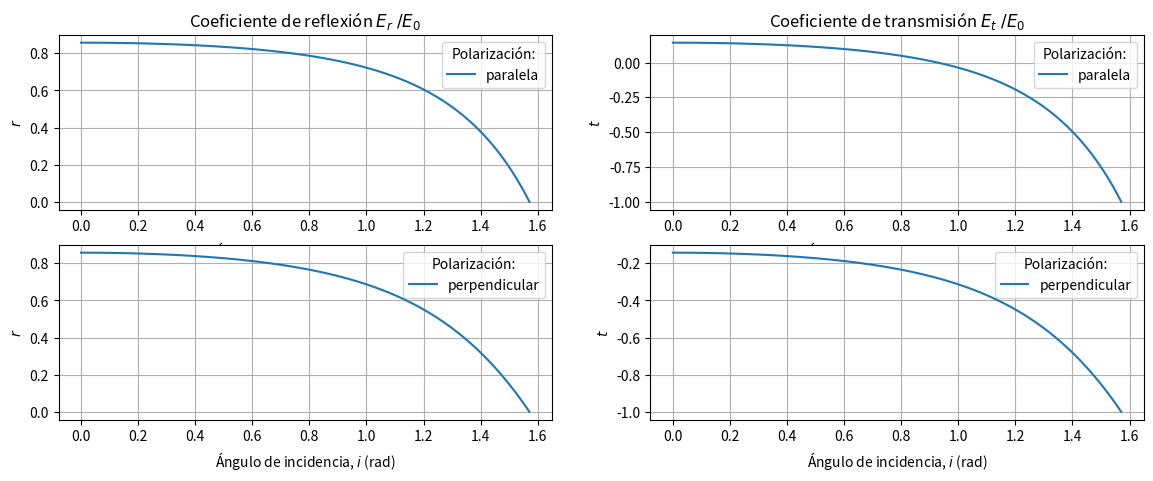
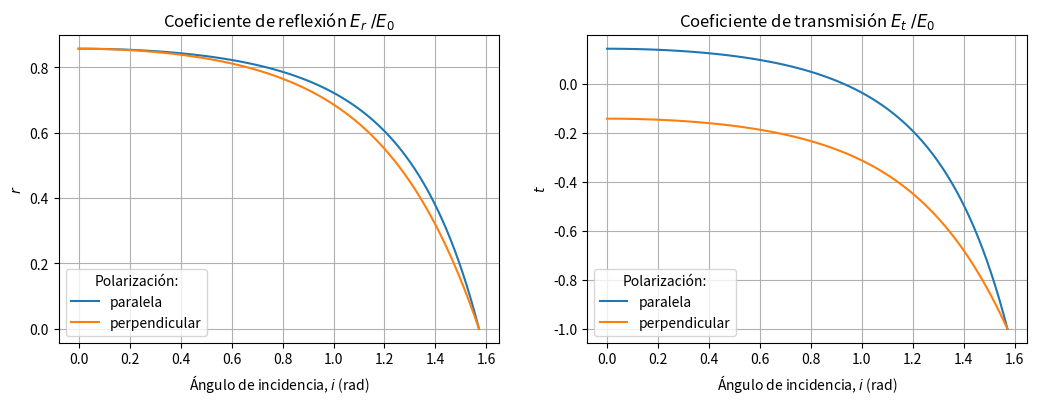

Source code (Python) for these figures, in order:
import numpy as np
import matplotlib.pyplot as plt


# Wikipedia's values for water and vacuum
mur = 0.99992 # relative mu = mu/mu'
n1 = 1.0      # refraction index for vacum
n2 = 1.3330   # refraction index for water


r_perp = lambda i: (2*n1*np.cos(i))/(n1*np.cos(i) + mur*np.sqrt(n2**2 - (n1*np.sin(i))**2))
t_perp = lambda i: (n1*np.cos(i) - mur*np.sqrt(n2**2 - (n1*np.sin(i))**2))/( n1*np.cos(i) + mur*np.sqrt(n2**2 - (n1*np.sin(i))**2))
r_parallel = lambda i: (2*n1*n2*np.cos(i))/( mur*n2**2*np.cos(i) + n1*np.sqrt(n2**2 - (n1*np.sin(i))**2))
t_parallel = lambda i:( mur*n2**2*np.cos(i) - n1*np.sqrt(n2**2 - (n1*np.sin(i))**2))/(mur*n2**2*np.cos(i) + n1*np.sqrt(n2**2 - (n1*np.sin(i))**2)) 

theta = np.linspace(0, np.pi/2, 100)

fig, ax = plt.subplots(2,2, figsize=(14,5))
ax[0][0].plot(theta, r_parallel(theta), label="paralela")
ax[1][0].plot(theta, r_perp(theta), label="perpendicular")
ax[0][1].plot(theta, t_parallel(theta), label="paralela")
ax[1][1].plot(theta, t_perp(theta), label="perpendicular")


ax[0][0].set_ylabel(r"$r$")
ax[0][1].set_ylabel(r"$t$")
ax[1][0].set_ylabel(r"$r$")
ax[1][1].set_ylabel(r"$t$")

ax[0][0].set_title(r"Coeficiente de reflexión $E_r\; / E_0$")
ax[0][1].set_title(r"Coeficiente de transmisión $E_t \; / E_0$")

for i in range (2):
    for j in range (2):
        ax[i][j].legend(title="Polarización:")
        ax[i][j].grid()
        ax[i][j].set_xlabel(r"Ángulo de incidencia, $i$ (rad)")

plt.savefig("Graficas1.png")

fig, ax2 = plt.subplots(1,2, figsize=(12.5,4))


ax2[0].plot(theta, r_parallel(theta), label="paralela")
ax2[0].plot(theta, r_perp(theta), label="perpendicular")
ax2[1].plot(theta, t_parallel(theta), label="paralela")
ax2[1].plot(theta, t_perp(theta), label="perpendicular")


ax2[0].set_ylabel(r"$r$")
ax2[1].set_ylabel(r"$t$")

ax2[0].set_title(r"Coeficiente de reflexión $E_r\; / E_0$")
ax2[1].set_title(r"Coeficiente de transmisión $E_t \; / E_0$")

for i in range (2):
        ax2[i].legend(title="Polarización:")
        ax2[i].grid()
        ax2[i].set_xlabel(r"Ángulo de incidencia, $i$ (rad)")

plt.savefig("Graficas2.png")
plt.show()